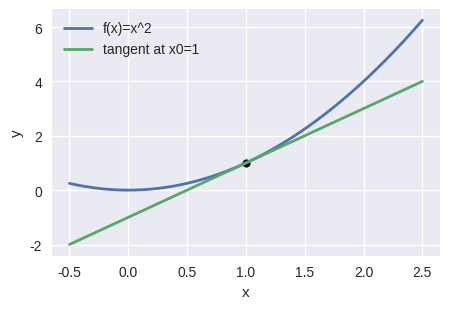

This chart was generated by the following Python code:
"""
Deep Learning with PyTorch
(c) Dr. Yves J. Hilpisch
AI-Powered by GPT-5.

Appendix D — Tangent line to f(x)=x^2 at x0=1.

Output: figures/appD_tangent_line.svg
"""
from __future__ import annotations

from pathlib import Path
import numpy as np
import matplotlib
matplotlib.use('Agg')
import matplotlib.pyplot as plt
plt.style.use('seaborn-v0_8')


def main() -> None:
    out = Path("figures/appD_tangent_line.svg")
    out.parent.mkdir(parents=True, exist_ok=True)

    def f(x: np.ndarray) -> np.ndarray:
        return x * x

    x0 = 1.0
    m = 2 * x0  # derivative of x^2
    b = f(x0) - m * x0

    xs = np.linspace(-0.5, 2.5, 400)
    ys = f(xs)
    yt = m * xs + b

    fig, ax = plt.subplots(figsize=(4.6, 3.2))
    ax.plot(xs, ys, label='f(x)=x^2', color='C0', lw=2.0)
    ax.plot(xs, yt, label='tangent at x0=1', color='C1', lw=2.0)
    ax.scatter([x0], [f(x0)], color='k', s=30)
    ax.set_xlabel('x'); ax.set_ylabel('y'); ax.legend(frameon=False)
    fig.tight_layout(); fig.savefig(out, format='svg')
    print(f"Wrote {out}")


if __name__ == '__main__':
    main()
